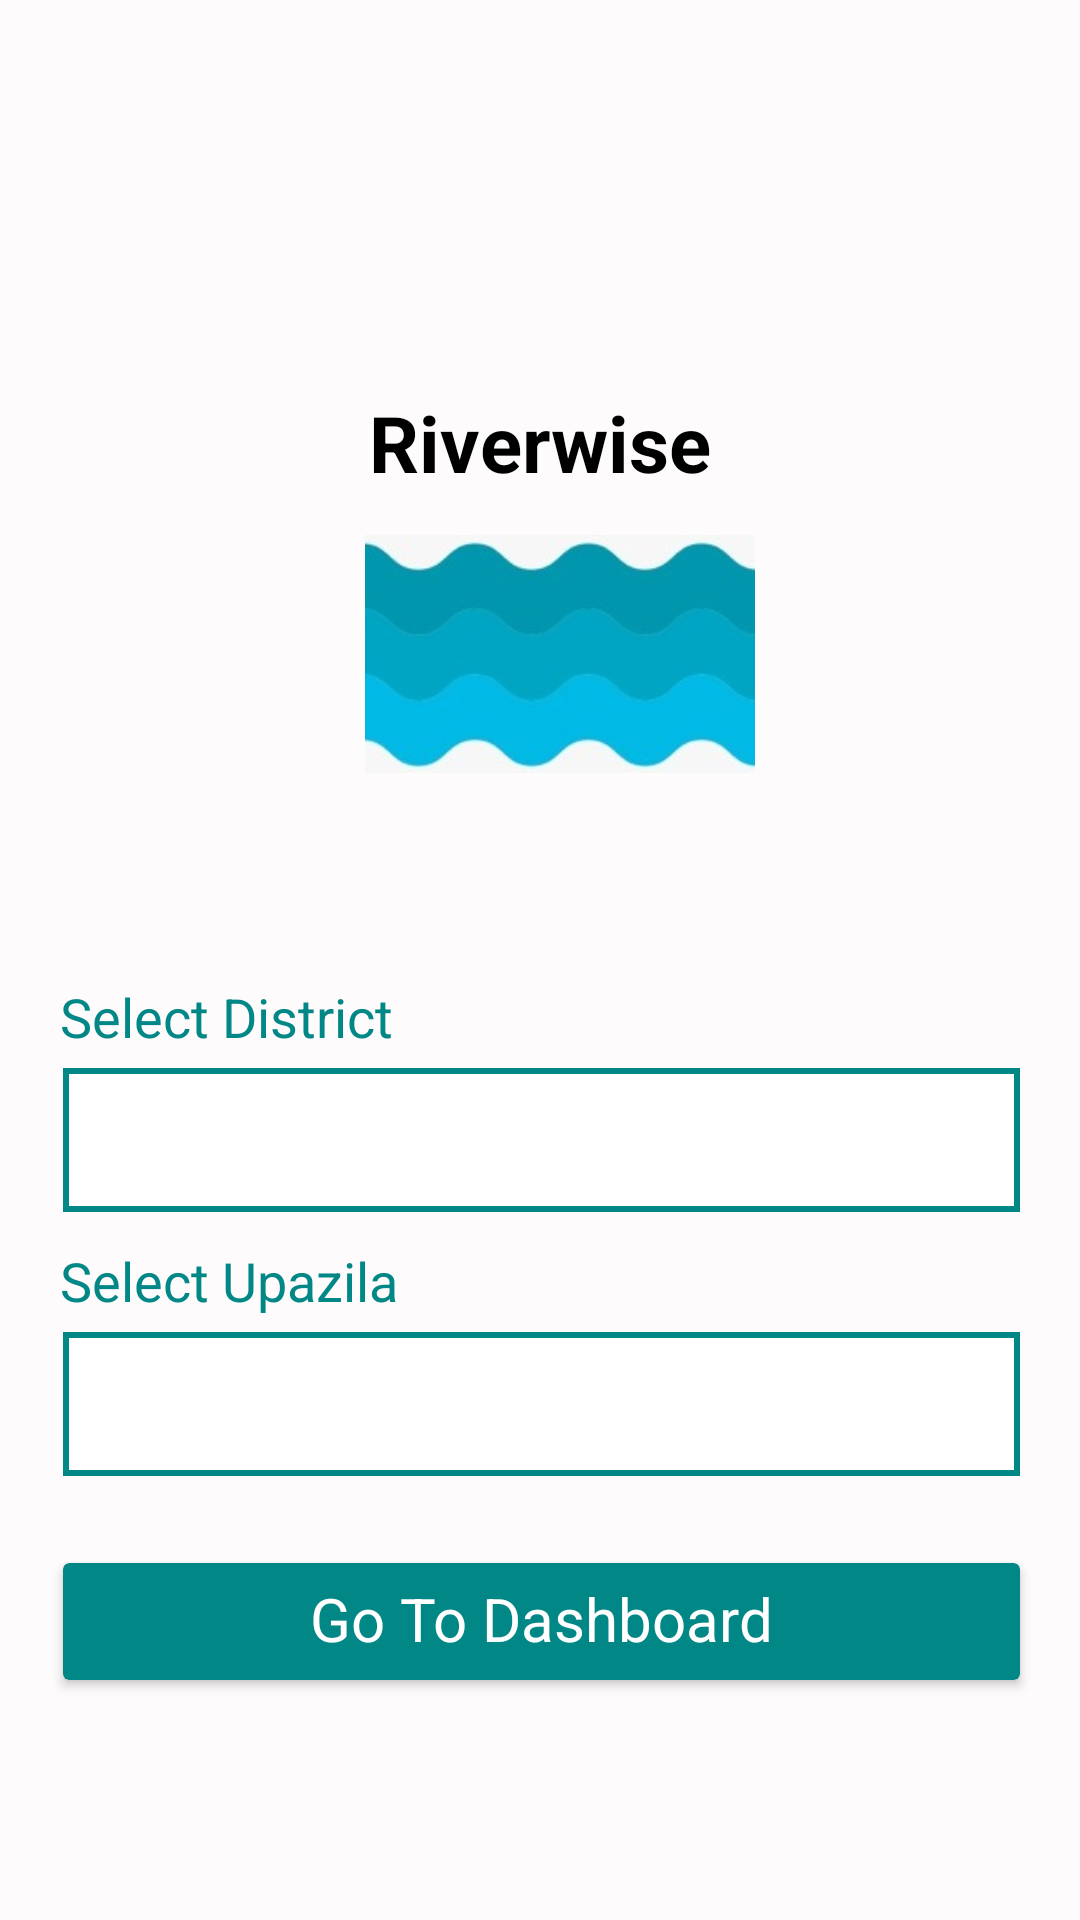

Here is an Android app screen rendered from its layout file. Give the layout XML and the strings, colors and styles it references.
<!-- AndroidManifest.xml: application theme Theme.RIVERWISE -->
<!-- res/layout/activity_main.xml -->
<?xml version="1.0" encoding="utf-8"?>
<androidx.constraintlayout.widget.ConstraintLayout xmlns:android="http://schemas.android.com/apk/res/android"
    xmlns:app="http://schemas.android.com/apk/res-auto"
    xmlns:tools="http://schemas.android.com/tools"
    android:layout_width="match_parent"
    android:layout_height="match_parent"
    android:orientation="vertical"
    android:padding="10dp"
    android:gravity="center"
    android:background="#FDFBFB"
    tools:context=".MainActivity">


    <TextView
        android:id="@+id/imageView3"
        android:layout_width="match_parent"
        android:layout_height="wrap_content"
        android:layout_marginTop="120dp"
        android:gravity="center"
        android:text="Riverwise"
        android:textColor="@color/black"
        android:textSize="26dp"
        android:textStyle="bold"
        app:layout_constraintEnd_toEndOf="parent"
        app:layout_constraintHorizontal_bias="0.526"
        app:layout_constraintStart_toStartOf="parent"
        app:layout_constraintTop_toTopOf="parent" />

    <ImageView
        android:layout_width="130dp"
        android:layout_height="130dp"
        android:layout_marginStart="30dp"
        android:layout_marginEnd="17dp"
        android:layout_marginBottom="72dp"
        android:src="@drawable/logo"
        app:layout_constraintBottom_toTopOf="@+id/spinner1"
        app:layout_constraintEnd_toEndOf="parent"
        app:layout_constraintStart_toStartOf="parent" />

    <TextView
        android:layout_width="wrap_content"
        android:layout_height="wrap_content"
        android:layout_marginStart="10dp"
        android:layout_marginBottom="4dp"
        android:text="Select District"
        android:textColor="@color/teal_700"
        android:textSize="18dp"
        app:layout_constraintBottom_toTopOf="@+id/spinner1"
        app:layout_constraintStart_toStartOf="parent" />

    <Spinner
        android:id="@+id/spinner1"
        android:layout_width="match_parent"
        android:layout_height="50dp"
        android:layout_marginStart="10dp"
        android:layout_marginTop="345dp"
        android:layout_marginEnd="9dp"
        android:background="@drawable/spinner_border_teal"
        android:prompt="@string/spinner1_prompt"
        app:layout_constraintEnd_toEndOf="parent"
        app:layout_constraintHorizontal_bias="0.315"
        app:layout_constraintStart_toStartOf="parent"
        app:layout_constraintTop_toTopOf="parent" />

    <TextView
        android:layout_width="wrap_content"
        android:layout_height="wrap_content"
        android:layout_marginStart="10dp"
        android:layout_marginBottom="4dp"
        android:text="Select Upazila"
        android:textColor="@color/teal_700"
        android:textSize="18dp"
        app:layout_constraintBottom_toTopOf="@+id/spinner2"
        app:layout_constraintStart_toStartOf="parent" />

    <Spinner
        android:id="@+id/spinner2"
        android:layout_width="match_parent"
        android:layout_height="50dp"
        android:layout_marginStart="10dp"
        android:layout_marginTop="38dp"
        android:layout_marginEnd="9dp"
        android:background="@drawable/spinner_border_teal"
        android:prompt="@string/spinner2_prompt"
        app:layout_constraintEnd_toEndOf="parent"
        app:layout_constraintHorizontal_bias="0.0"
        app:layout_constraintStart_toStartOf="parent"
        app:layout_constraintTop_toBottomOf="@+id/spinner1" />

    <androidx.cardview.widget.CardView
        android:id="@+id/login"
        android:layout_width="match_parent"
        android:layout_height="wrap_content"
        android:layout_marginTop="28dp"
        android:layout_marginLeft="11dp"
        android:layout_marginRight="10dp"
        android:backgroundTint="@color/teal_700"
        app:layout_constraintTop_toBottomOf="@+id/spinner2"
        tools:layout_editor_absoluteX="10dp">

        <TextView
            android:layout_width="match_parent"
            android:layout_height="wrap_content"
            android:layout_marginTop="5dp"
            android:layout_marginBottom="7dp"
            android:gravity="center"
            android:text="Go To Dashboard"
            android:textColor="@color/white"
            android:textSize="20dp" />
    </androidx.cardview.widget.CardView>

</androidx.constraintlayout.widget.ConstraintLayout>
<!-- resources referenced by this layout -->
<resources>
  <color name="black">#FF000000</color>
  <color name="teal_700">#FF018786</color>
  <color name="white">#FFFFFFFF</color>
  <!-- drawable logo: jpeg bitmap (drawable, 7920 bytes) -->
  <!-- drawable spinner_border_teal (drawable) -->
  <?xml version="1.0" encoding="utf-8"?>
  <layer-list xmlns:android="http://schemas.android.com/apk/res/android">
      
      <item android:right="1dp" android:left="1dp" android:top="1dp" android:bottom="1dp">
          <shape>
              <solid android:color="@android:color/white" /> 
              <stroke android:color="@color/teal_700" android:width="2dp" /> 
          </shape>
      </item>
  </layer-list>
  <string name="spinner1_prompt">Select Option 1</string>
  <string name="spinner2_prompt">Select Option 2</string>
  <style name="Theme.RIVERWISE" parent="Theme.MaterialComponents.DayNight.DarkActionBar">
          
          <item name="colorPrimary">@color/purple_500</item>
          <item name="colorPrimaryVariant">@color/purple_700</item>
          <item name="colorOnPrimary">@color/white</item>
          
          <item name="colorSecondary">@color/teal_200</item>
          <item name="colorSecondaryVariant">@color/teal_700</item>
          <item name="colorOnSecondary">@color/black</item>
          
          <item name="android:statusBarColor">?attr/colorPrimaryVariant</item>
          
      </style>
  <color name="purple_500">#FF018786</color>
  <color name="purple_700">#FF018786</color>
  <color name="teal_200">#FF03DAC5</color>
</resources>
